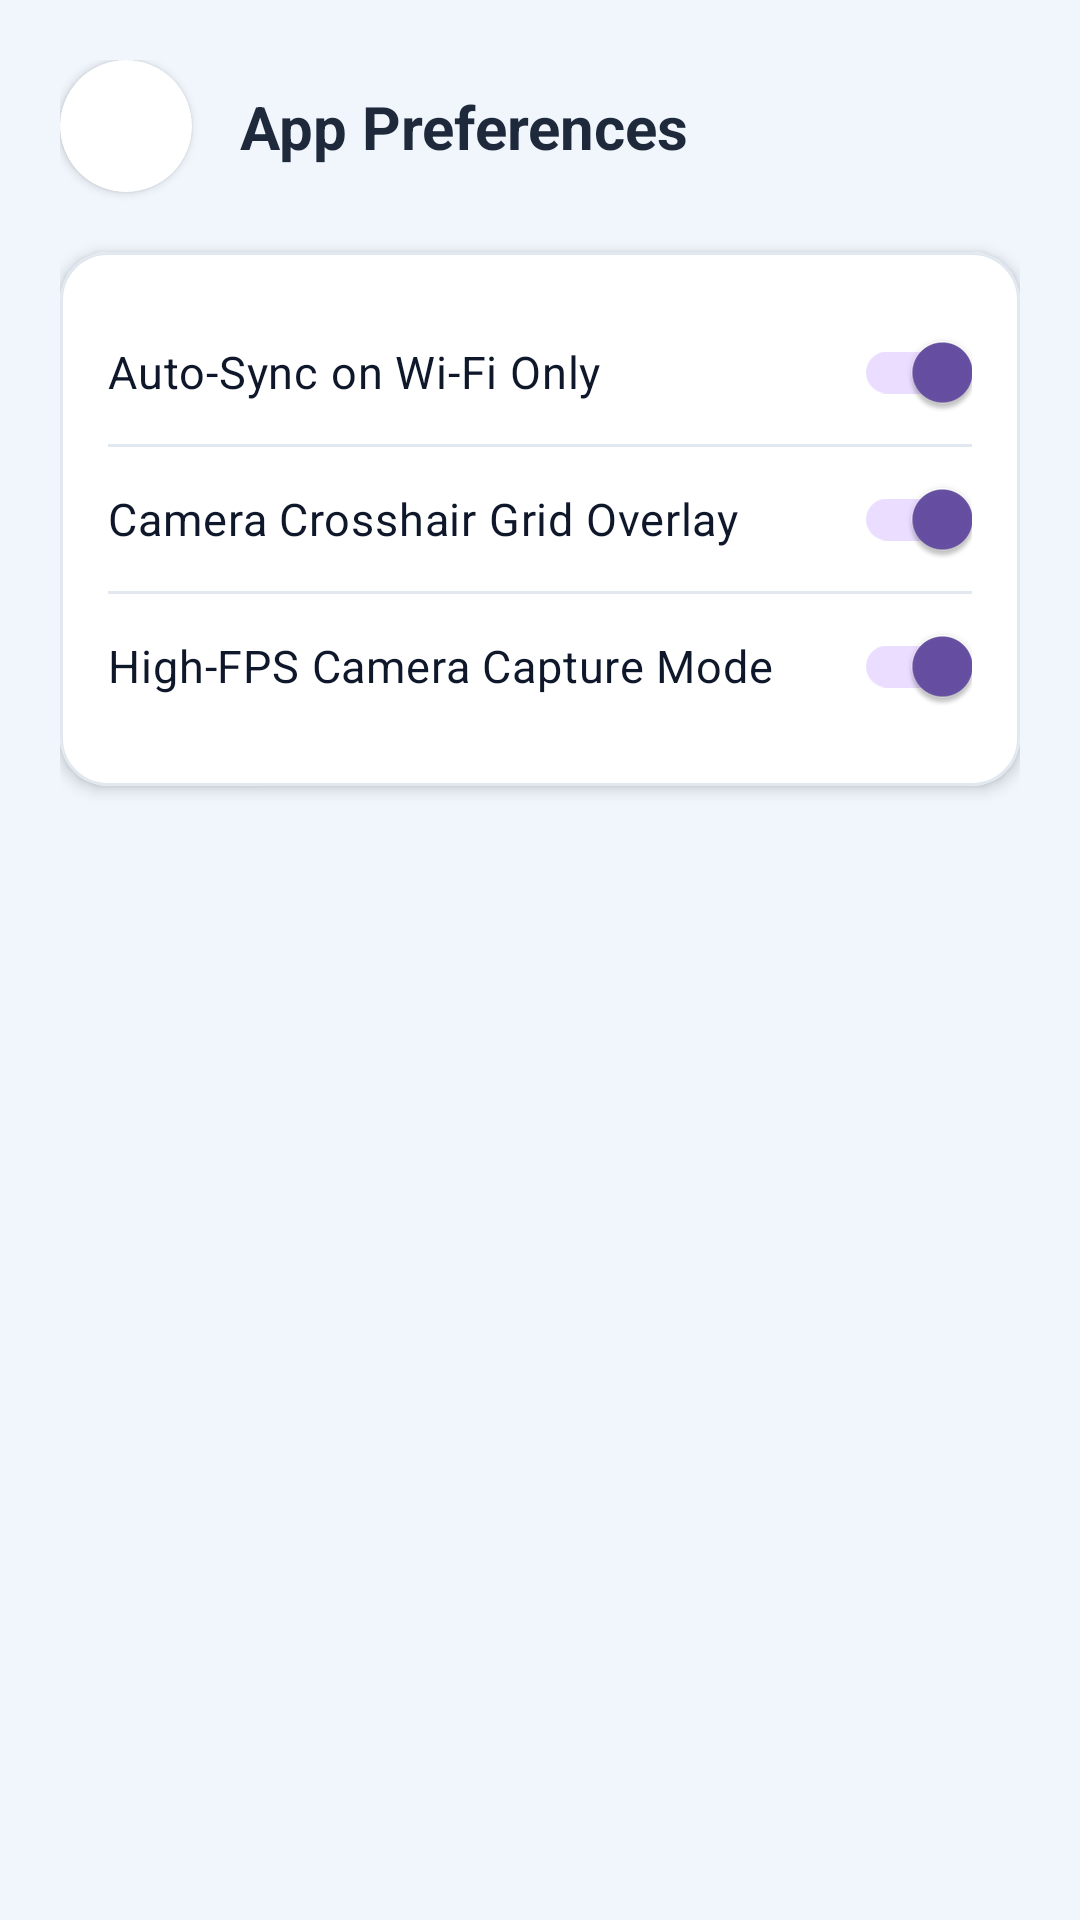

Here is an Android app screen rendered from its layout file. Give the layout XML and the strings, colors and styles it references.
<!-- AndroidManifest.xml: application theme Theme.MyApplication -->
<!-- res/layout/activity_app_preferences.xml -->
<?xml version="1.0" encoding="utf-8"?>
<androidx.constraintlayout.widget.ConstraintLayout
    xmlns:android="http://schemas.android.com/apk/res/android"
    xmlns:app="http://schemas.android.com/apk/res-auto"
    xmlns:tools="http://schemas.android.com/tools"
    android:layout_width="match_parent"
    android:layout_height="match_parent"
    android:background="#F0F6FC"
    android:padding="20dp"
    tools:context=".AppPreferencesActivity">

    
    <com.google.android.material.card.MaterialCardView
        android:id="@+id/cardBack"
        android:layout_width="44dp"
        android:layout_height="44dp"
        app:cardBackgroundColor="#FFFFFF"
        app:cardCornerRadius="22dp"
        app:cardElevation="2dp"
        app:layout_constraintStart_toStartOf="parent"
        app:layout_constraintTop_toTopOf="parent"
        app:strokeWidth="0dp">

        <ImageView
            android:id="@+id/btnBack"
            android:layout_width="match_parent"
            android:layout_height="match_parent"
            android:clickable="true"
            android:contentDescription="@string/content_desc_go_back"
            android:focusable="true"
            android:padding="10dp"
            android:src="@drawable/ic_back_arrow"
            app:tint="#1E293B" />
    </com.google.android.material.card.MaterialCardView>

    <LinearLayout
        android:id="@+id/containerHeader"
        android:layout_width="0dp"
        android:layout_height="wrap_content"
        android:layout_marginStart="16dp"
        android:orientation="vertical"
        app:layout_constraintBottom_toBottomOf="@id/cardBack"
        app:layout_constraintEnd_toEndOf="parent"
        app:layout_constraintStart_toEndOf="@id/cardBack"
        app:layout_constraintTop_toTopOf="@id/cardBack">

        <TextView
            android:id="@+id/tvPreferencesTitle"
            android:layout_width="wrap_content"
            android:layout_height="wrap_content"
            android:text="@string/preferences_title"
            android:textColor="#1E293B"
            android:textSize="20sp"
            android:textStyle="bold" />
    </LinearLayout>

    <com.google.android.material.card.MaterialCardView
        android:id="@+id/cardSettingsOptions"
        android:layout_width="match_parent"
        android:layout_height="wrap_content"
        android:layout_marginTop="20dp"
        app:cardBackgroundColor="#FFFFFF"
        app:cardCornerRadius="16dp"
        app:cardElevation="3dp"
        app:strokeColor="#E2E8F0"
        app:strokeWidth="1dp"
        app:layout_constraintTop_toBottomOf="@id/cardBack">

        <LinearLayout
            android:layout_width="match_parent"
            android:layout_height="wrap_content"
            android:orientation="vertical"
            android:padding="16dp">

            <com.google.android.material.switchmaterial.SwitchMaterial
                android:id="@+id/switchWifiSync"
                android:layout_width="match_parent"
                android:layout_height="wrap_content"
                android:checked="true"
                android:text="Auto-Sync on Wi-Fi Only"
                android:textColor="#0F172A"
                android:textSize="15sp"
                android:paddingVertical="8dp"/>

            <View
                android:layout_width="match_parent"
                android:layout_height="1dp"
                android:background="#E2E8F0"/>

            <com.google.android.material.switchmaterial.SwitchMaterial
                android:id="@+id/switchCameraGrid"
                android:layout_width="match_parent"
                android:layout_height="wrap_content"
                android:checked="true"
                android:text="Camera Crosshair Grid Overlay"
                android:textColor="#0F172A"
                android:textSize="15sp"
                android:paddingVertical="8dp"/>

            <View
                android:layout_width="match_parent"
                android:layout_height="1dp"
                android:background="#E2E8F0"/>

            <com.google.android.material.switchmaterial.SwitchMaterial
                android:id="@+id/switchHighFps"
                android:layout_width="match_parent"
                android:layout_height="wrap_content"
                android:checked="true"
                android:text="High-FPS Camera Capture Mode"
                android:textColor="#0F172A"
                android:textSize="15sp"
                android:paddingVertical="8dp"/>
        </LinearLayout>
    </com.google.android.material.card.MaterialCardView>

</androidx.constraintlayout.widget.ConstraintLayout>
<!-- resources referenced by this layout -->
<resources>
  <string name="content_desc_go_back">Go Back</string>
  <string name="preferences_title">App Preferences</string>
  <style name="Theme.MyApplication" parent="Base.Theme.MyApplication" />
  <style name="Base.Theme.MyApplication" parent="Theme.Material3.DayNight.NoActionBar">
          
          <item name="textInputStyle">@style/Widget.VisionTriage.TextInputLayout</item>
      </style>
  <style name="Widget.VisionTriage.TextInputLayout" parent="Widget.MaterialComponents.TextInputLayout.OutlinedBox">
          <item name="boxBackgroundMode">outline</item>
          <item name="boxBackgroundColor">#F8FAFC</item>
          <item name="boxStrokeColor">@color/selector_input_stroke</item>
          <item name="boxStrokeWidth">1.5dp</item>
          <item name="boxStrokeWidthFocused">2dp</item>
          <item name="boxCornerRadiusTopStart">14dp</item>
          <item name="boxCornerRadiusTopEnd">14dp</item>
          <item name="boxCornerRadiusBottomStart">14dp</item>
          <item name="boxCornerRadiusBottomEnd">14dp</item>
          
          <item name="android:textColorHint">#475569</item>
          <item name="hintTextColor">#0284C7</item>
          <item name="placeholderTextColor">#64748B</item>
          <item name="hintAnimationEnabled">true</item>
      </style>
</resources>
